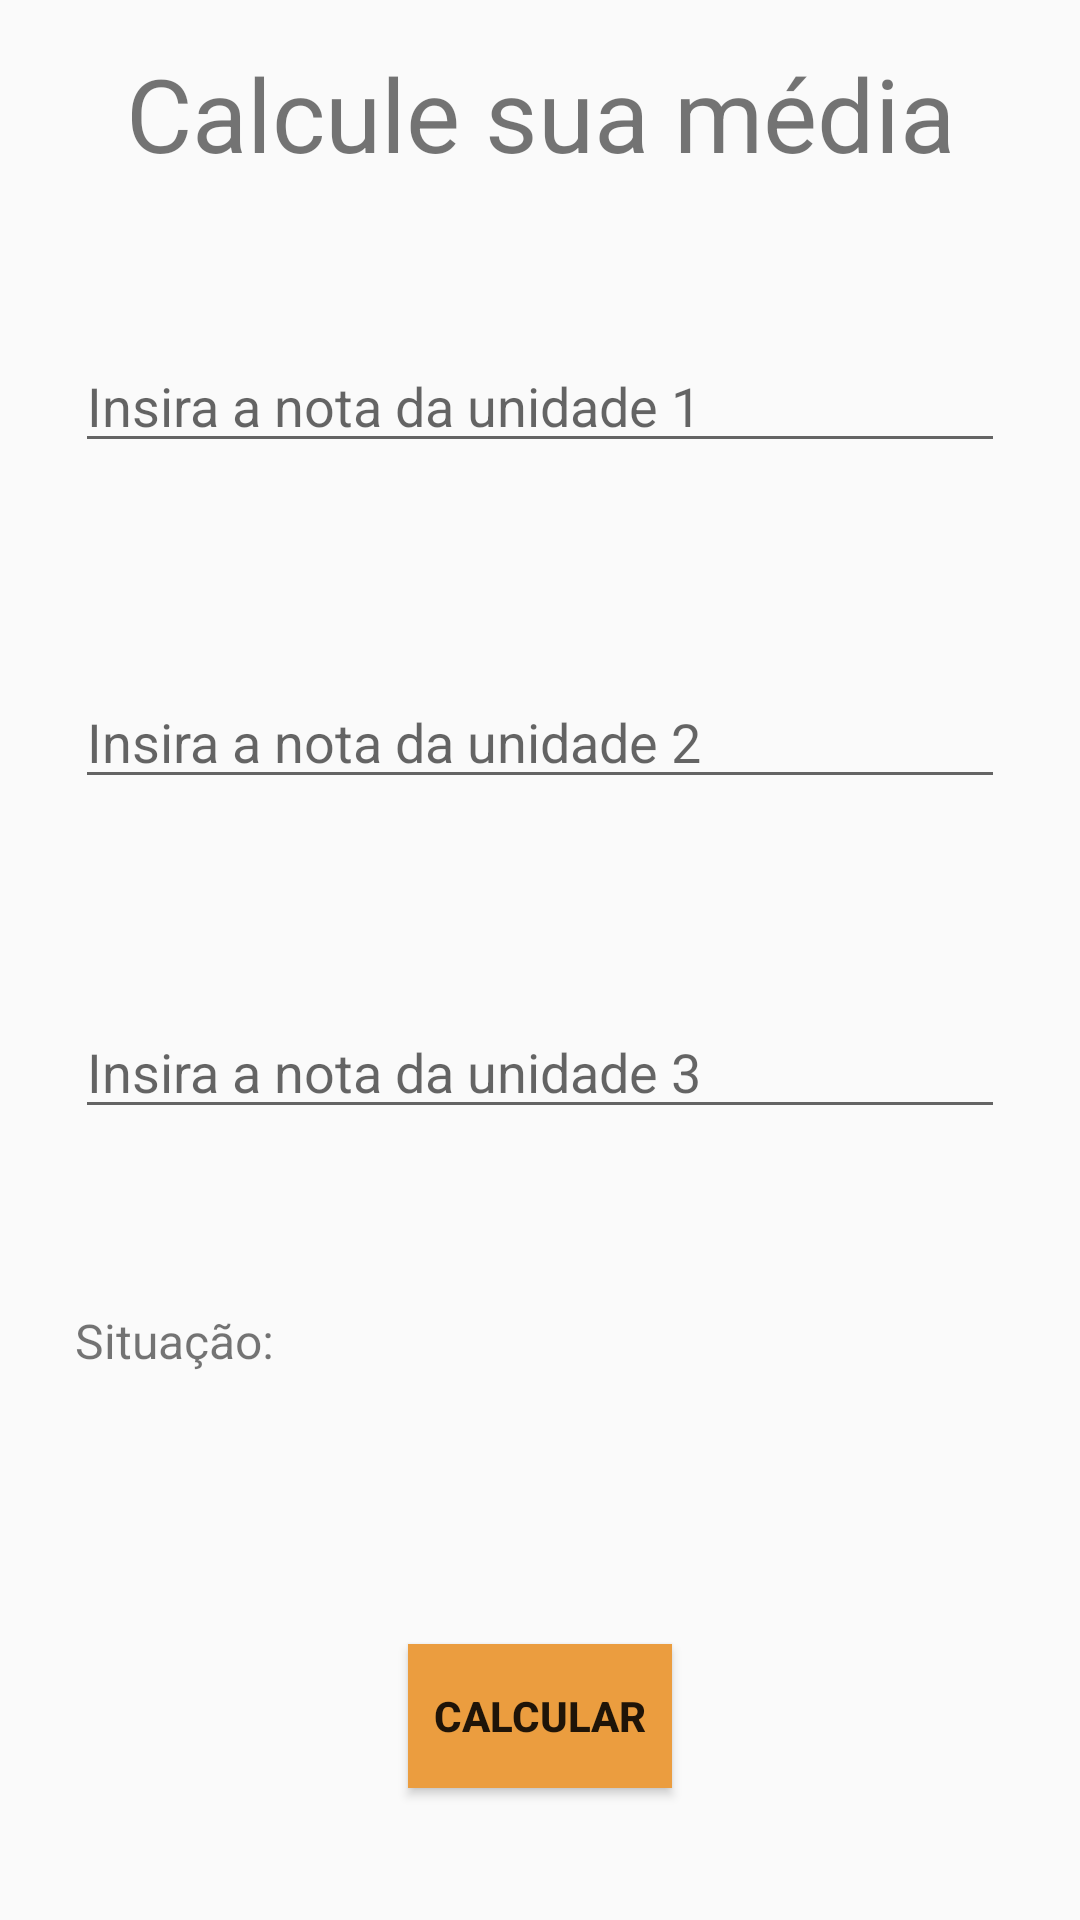

Write the Android layout XML for this screen, with the resource values it uses.
<!-- AndroidManifest.xml: application theme Theme.Imdcalculadora -->
<!-- res/layout/fragment_notas.xml -->
<?xml version="1.0" encoding="utf-8"?>
<FrameLayout xmlns:android="http://schemas.android.com/apk/res/android"
    xmlns:app="http://schemas.android.com/apk/res-auto"
    xmlns:tools="http://schemas.android.com/tools"
    android:id="@+id/notasFragmentFrameLayout"
    android:layout_width="match_parent"
    android:layout_height="match_parent"
    tools:context=".fragments.NotasFragment">

    <androidx.constraintlayout.widget.ConstraintLayout
        android:layout_width="match_parent"
        android:layout_height="match_parent">

        <TextView
            android:id="@+id/textNotasTitle"
            android:layout_width="match_parent"
            android:layout_height="wrap_content"
            android:layout_marginTop="15dp"
            android:gravity="center"
            android:text="@string/notas_fragmentTitle"
            android:textSize="34sp"
            app:layout_constraintEnd_toEndOf="parent"
            app:layout_constraintHorizontal_bias="0.0"
            app:layout_constraintStart_toStartOf="parent"
            app:layout_constraintTop_toTopOf="parent" />

        <androidx.constraintlayout.widget.Guideline
            android:id="@+id/guideline7"
            android:layout_width="wrap_content"
            android:layout_height="wrap_content"
            android:orientation="horizontal"
            app:layout_constraintGuide_begin="113dp" />

        <androidx.constraintlayout.widget.Guideline
            android:id="@+id/guideline8"
            android:layout_width="wrap_content"
            android:layout_height="wrap_content"
            android:orientation="horizontal"
            app:layout_constraintGuide_begin="225dp" />

        <androidx.constraintlayout.widget.Guideline
            android:id="@+id/guideline9"
            android:layout_width="wrap_content"
            android:layout_height="wrap_content"
            android:orientation="horizontal"
            app:layout_constraintGuide_begin="335dp" />

        <androidx.constraintlayout.widget.Guideline
            android:id="@+id/guideline10"
            android:layout_width="wrap_content"
            android:layout_height="wrap_content"
            android:orientation="horizontal"
            app:layout_constraintGuide_begin="436dp" />

        <androidx.constraintlayout.widget.Guideline
            android:id="@+id/guideline11"
            android:layout_width="wrap_content"
            android:layout_height="wrap_content"
            android:orientation="horizontal"
            app:layout_constraintGuide_begin="548dp" />

        <Button
            android:id="@+id/buttonCalcularNotas"
            android:layout_width="wrap_content"
            android:layout_height="wrap_content"
            android:background="@color/orange"
            android:backgroundTint="@color/orange"
            android:text="@string/notas_buttonCalcular"
            android:textStyle="bold"
            app:layout_constraintEnd_toEndOf="parent"
            app:layout_constraintStart_toStartOf="parent"
            app:layout_constraintTop_toTopOf="@+id/guideline11" />

        <TextView
            android:id="@+id/textSituacao"
            android:layout_width="wrap_content"
            android:layout_height="wrap_content"
            android:layout_marginStart="25dp"
            android:text="@string/notas_situacao"
            android:textSize="16sp"
            app:layout_constraintStart_toStartOf="parent"
            app:layout_constraintTop_toTopOf="@+id/guideline10" />

        <EditText
            android:id="@+id/textNumberNota1"
            android:layout_width="0dp"
            android:layout_height="wrap_content"
            android:layout_marginStart="25dp"
            android:layout_marginEnd="25dp"
            android:ems="10"
            android:hint="@string/notas_numberField1"
            android:inputType="numberDecimal|numberSigned"
            app:layout_constraintEnd_toEndOf="parent"
            app:layout_constraintStart_toStartOf="parent"
            app:layout_constraintTop_toTopOf="@+id/guideline7" />

        <EditText
            android:id="@+id/textNumberNota2"
            android:layout_width="0dp"
            android:layout_height="wrap_content"
            android:layout_marginStart="25dp"
            android:layout_marginEnd="25dp"
            android:ems="10"
            android:hint="@string/notas_numberField2"
            android:inputType="numberDecimal|numberSigned"
            app:layout_constraintEnd_toEndOf="parent"
            app:layout_constraintStart_toStartOf="parent"
            app:layout_constraintTop_toTopOf="@+id/guideline8" />

        <EditText
            android:id="@+id/textNumberNota3"
            android:layout_width="0dp"
            android:layout_height="wrap_content"
            android:layout_marginStart="25dp"
            android:layout_marginEnd="25dp"
            android:ems="10"
            android:hint="@string/notas_numberField3"
            android:inputType="numberDecimal|numberSigned"
            app:layout_constraintEnd_toEndOf="parent"
            app:layout_constraintStart_toStartOf="parent"
            app:layout_constraintTop_toTopOf="@+id/guideline9" />

    </androidx.constraintlayout.widget.ConstraintLayout>

</FrameLayout>
<!-- resources referenced by this layout -->
<resources>
  <color name="orange">#FFEB9D3F</color>
  <string name="notas_buttonCalcular">Calcular</string>
  <string name="notas_fragmentTitle">Calcule sua média</string>
  <string name="notas_numberField1">Insira a nota da unidade 1</string>
  <string name="notas_numberField2">Insira a nota da unidade 2</string>
  <string name="notas_numberField3">Insira a nota da unidade 3</string>
  <string name="notas_situacao">Situação:</string>
  <style name="Theme.Imdcalculadora" parent="Base.Theme.Imdcalculadora" />
  <style name="Base.Theme.Imdcalculadora" parent="Theme.AppCompat.Light.NoActionBar">
          
          
      </style>
</resources>
